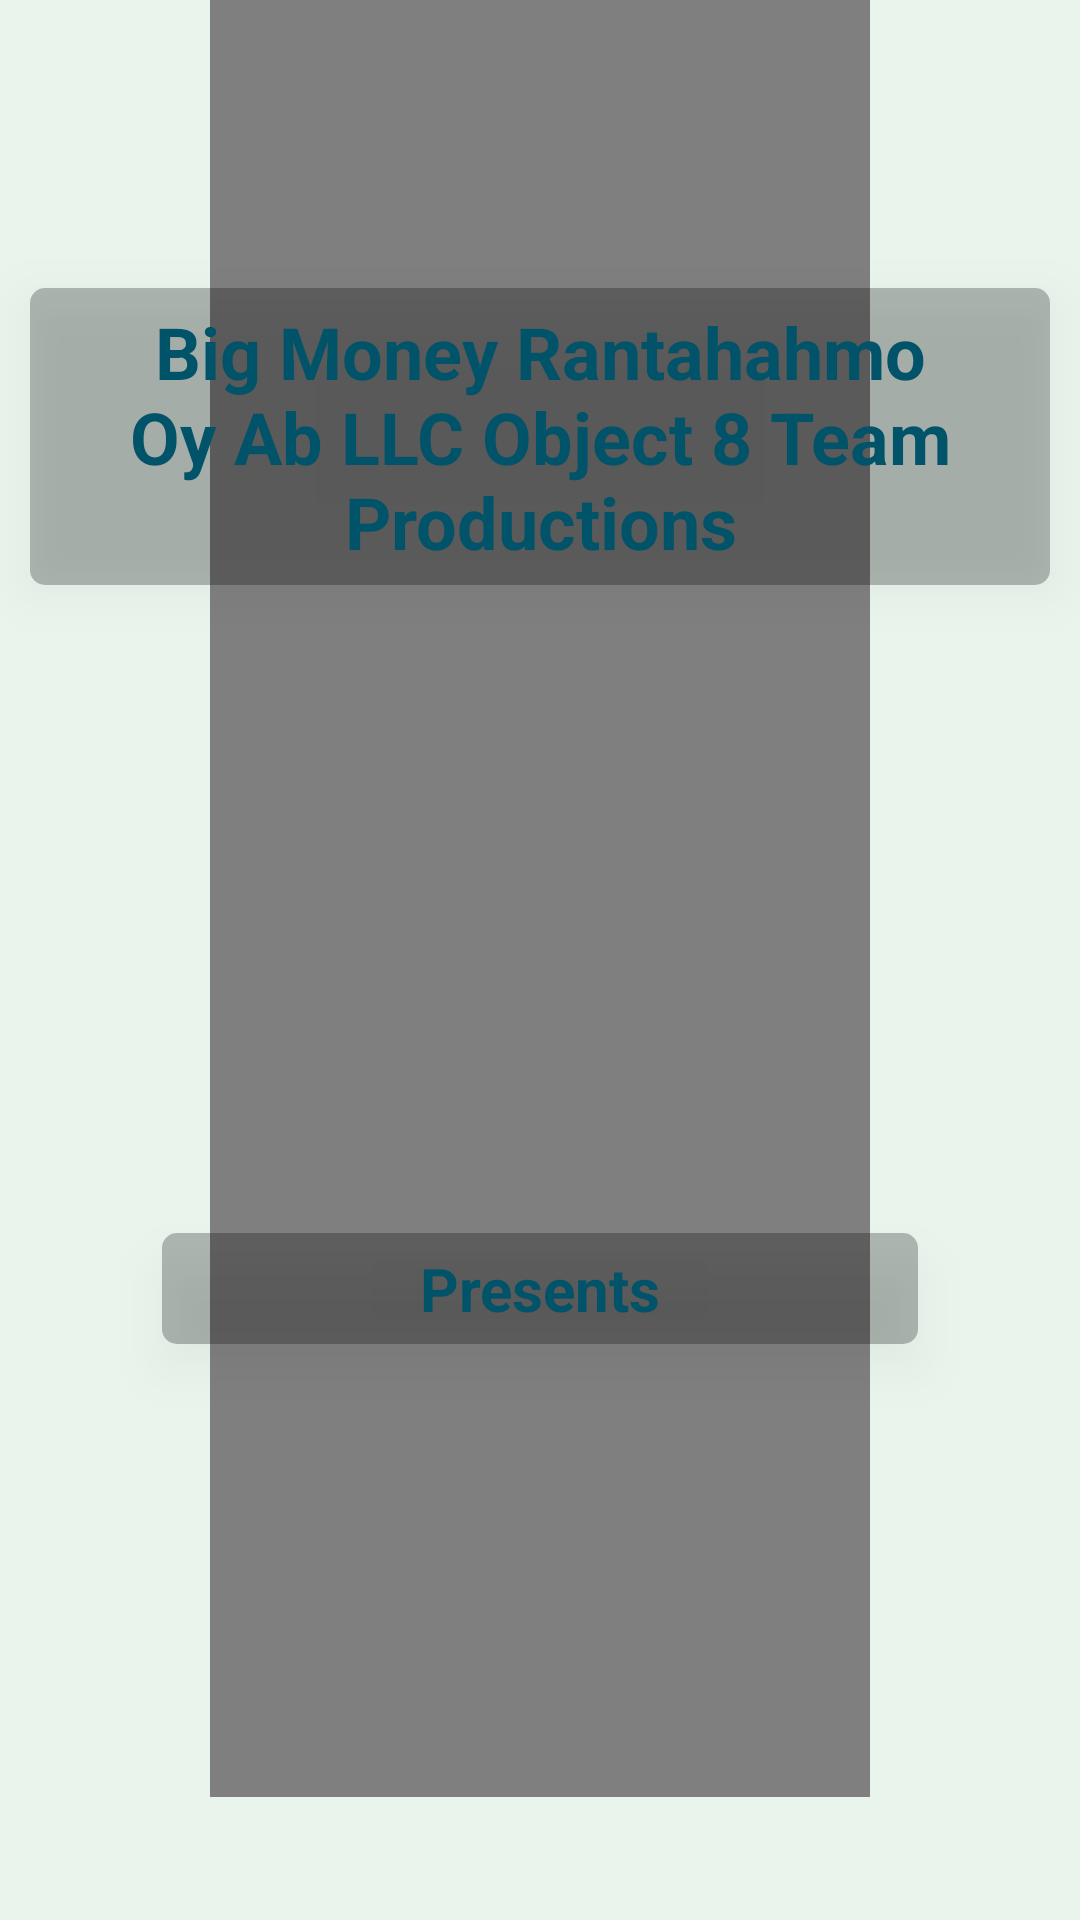

Android layout source for this screen:
<!-- AndroidManifest.xml: application theme Theme.paateematerveyssovellus -->
<!-- res/layout/activity_presentsluokka.xml -->
<?xml version="1.0" encoding="utf-8"?>
<androidx.constraintlayout.widget.ConstraintLayout xmlns:android="http://schemas.android.com/apk/res/android"
    xmlns:app="http://schemas.android.com/apk/res-auto"

    android:layout_width="match_parent"
    android:layout_height="match_parent"


    android:background="@color/aquasqueeze">


    <TextView
        app:autoSizeMaxTextSize="30dp"
        app:autoSizeMinTextSize="10dp"
        app:autoSizeTextType="uniform"
        android:ellipsize="end"
        android:id="@+id/textView31"
        android:layout_width="0dp"
        android:layout_height="wrap_content"
        android:layout_marginLeft="10dp"
        android:layout_marginRight="10dp"
        android:background="@drawable/minunotsikkotaustani2"
        android:elevation="10dp"
        android:padding="5dp"
        android:text="@string/textViewPresents"
        android:textAlignment="center"
        android:textAllCaps="false"
        android:textAppearance="@style/TextAppearance.AppCompat.Display1"
        android:textColor="@color/deepteal"
        android:textSize="24sp"
        android:textStyle="bold"
        app:layout_constraintEnd_toEndOf="parent"
        app:layout_constraintStart_toStartOf="parent"
        app:layout_constraintTop_toTopOf="@+id/guideline3" />

    <TextView
        app:autoSizeMaxTextSize="30dp"
        app:autoSizeMinTextSize="10dp"
        app:autoSizeTextType="uniform"
        android:ellipsize="end"
        android:id="@+id/textView32"
        android:layout_width="0dp"
        android:layout_height="wrap_content"
        android:background="@drawable/minunotsikkotaustani2"
        android:elevation="10dp"
        android:padding="5dp"
        android:text="@string/textViewPresents2"
        android:textAlignment="center"
        android:textAppearance="@style/TextAppearance.AppCompat.Display1"
        android:textColor="@color/deepteal"
        android:textSize="20sp"
        android:textStyle="bold"
        app:layout_constraintBottom_toTopOf="@+id/guideline7"
        app:layout_constraintEnd_toStartOf="@+id/guideline6"
        app:layout_constraintStart_toStartOf="@+id/guideline4" />

    <androidx.constraintlayout.widget.Guideline
        android:id="@+id/guideline3"
        android:layout_width="wrap_content"
        android:layout_height="wrap_content"
        android:orientation="horizontal"
        app:layout_constraintGuide_percent="0.15" />

    <androidx.constraintlayout.widget.Guideline
        android:id="@+id/guideline42"
        android:layout_width="wrap_content"
        android:layout_height="wrap_content"
        android:orientation="horizontal"
        app:layout_constraintGuide_percent="0.23" />

    <androidx.constraintlayout.widget.Guideline
        android:id="@+id/guideline7"
        android:layout_width="wrap_content"
        android:layout_height="wrap_content"
        android:orientation="horizontal"
        app:layout_constraintGuide_percent="0.7" />

    <androidx.constraintlayout.widget.Guideline
        android:id="@+id/guideline4"
        android:layout_width="wrap_content"
        android:layout_height="wrap_content"
        android:orientation="vertical"
        app:layout_constraintGuide_percent="0.15" />

    <androidx.constraintlayout.widget.Guideline
        android:id="@+id/guideline6"
        android:layout_width="wrap_content"
        android:layout_height="wrap_content"
        android:orientation="vertical"
        app:layout_constraintGuide_percent="0.85" />

    <VideoView
        android:id="@+id/videoView"
        android:layout_width="0dp"
        android:layout_height="wrap_content"
        android:layout_marginLeft="70sp"
        android:layout_marginRight="70sp"
        app:layout_constraintBottom_toTopOf="@+id/textView32"
        app:layout_constraintEnd_toEndOf="parent"
        app:layout_constraintHorizontal_bias="0.50"
        app:layout_constraintStart_toStartOf="parent"
        app:layout_constraintTop_toTopOf="@+id/guideline42" />

</androidx.constraintlayout.widget.ConstraintLayout>
<!-- resources referenced by this layout -->
<resources>
  <color name="aquasqueeze">#e8f4ec</color>
  <color name="deepteal">#005368</color>
  <!-- drawable minunotsikkotaustani2 (drawable) -->
  <?xml version="1.0" encoding="utf-8"?>
  <selector xmlns:android="http://schemas.android.com/apk/res/android" >
      <item>
  <shape android:shape="rectangle">
      <solid android:color="#42000000" />
      <corners android:radius="5dp" />
  </shape></item>
  </selector>
  <string name="textViewPresents" translatable="false">Big Money Rantahahmo Oy Ab LLC Object 8 Team Productions</string>
  <string name="textViewPresents2" translatable="false">Presents</string>
  <style name="Theme.paateematerveyssovellus" parent="Theme.AppCompat.DayNight.NoActionBar">
          
          <item name="colorPrimary">@color/aquasqueeze</item>
          <item name="colorPrimaryVariant">@color/aquasqueeze2</item>
          <item name="colorOnPrimary">@color/black</item>
          
          <item name="colorSecondary">@color/deepteal</item>
          <item name="colorSecondaryVariant">@color/deepteal2</item>
          <item name="colorOnSecondary">@color/black</item>
          
          <item name="android:statusBarColor" tools:targetApi="l">?attr/colorPrimaryVariant</item>
          
      </style>
  <color name="aquasqueeze2">#BAD3C2</color>
  <color name="black">#FF000000</color>
  <color name="deepteal2">#004B5E</color>
</resources>
